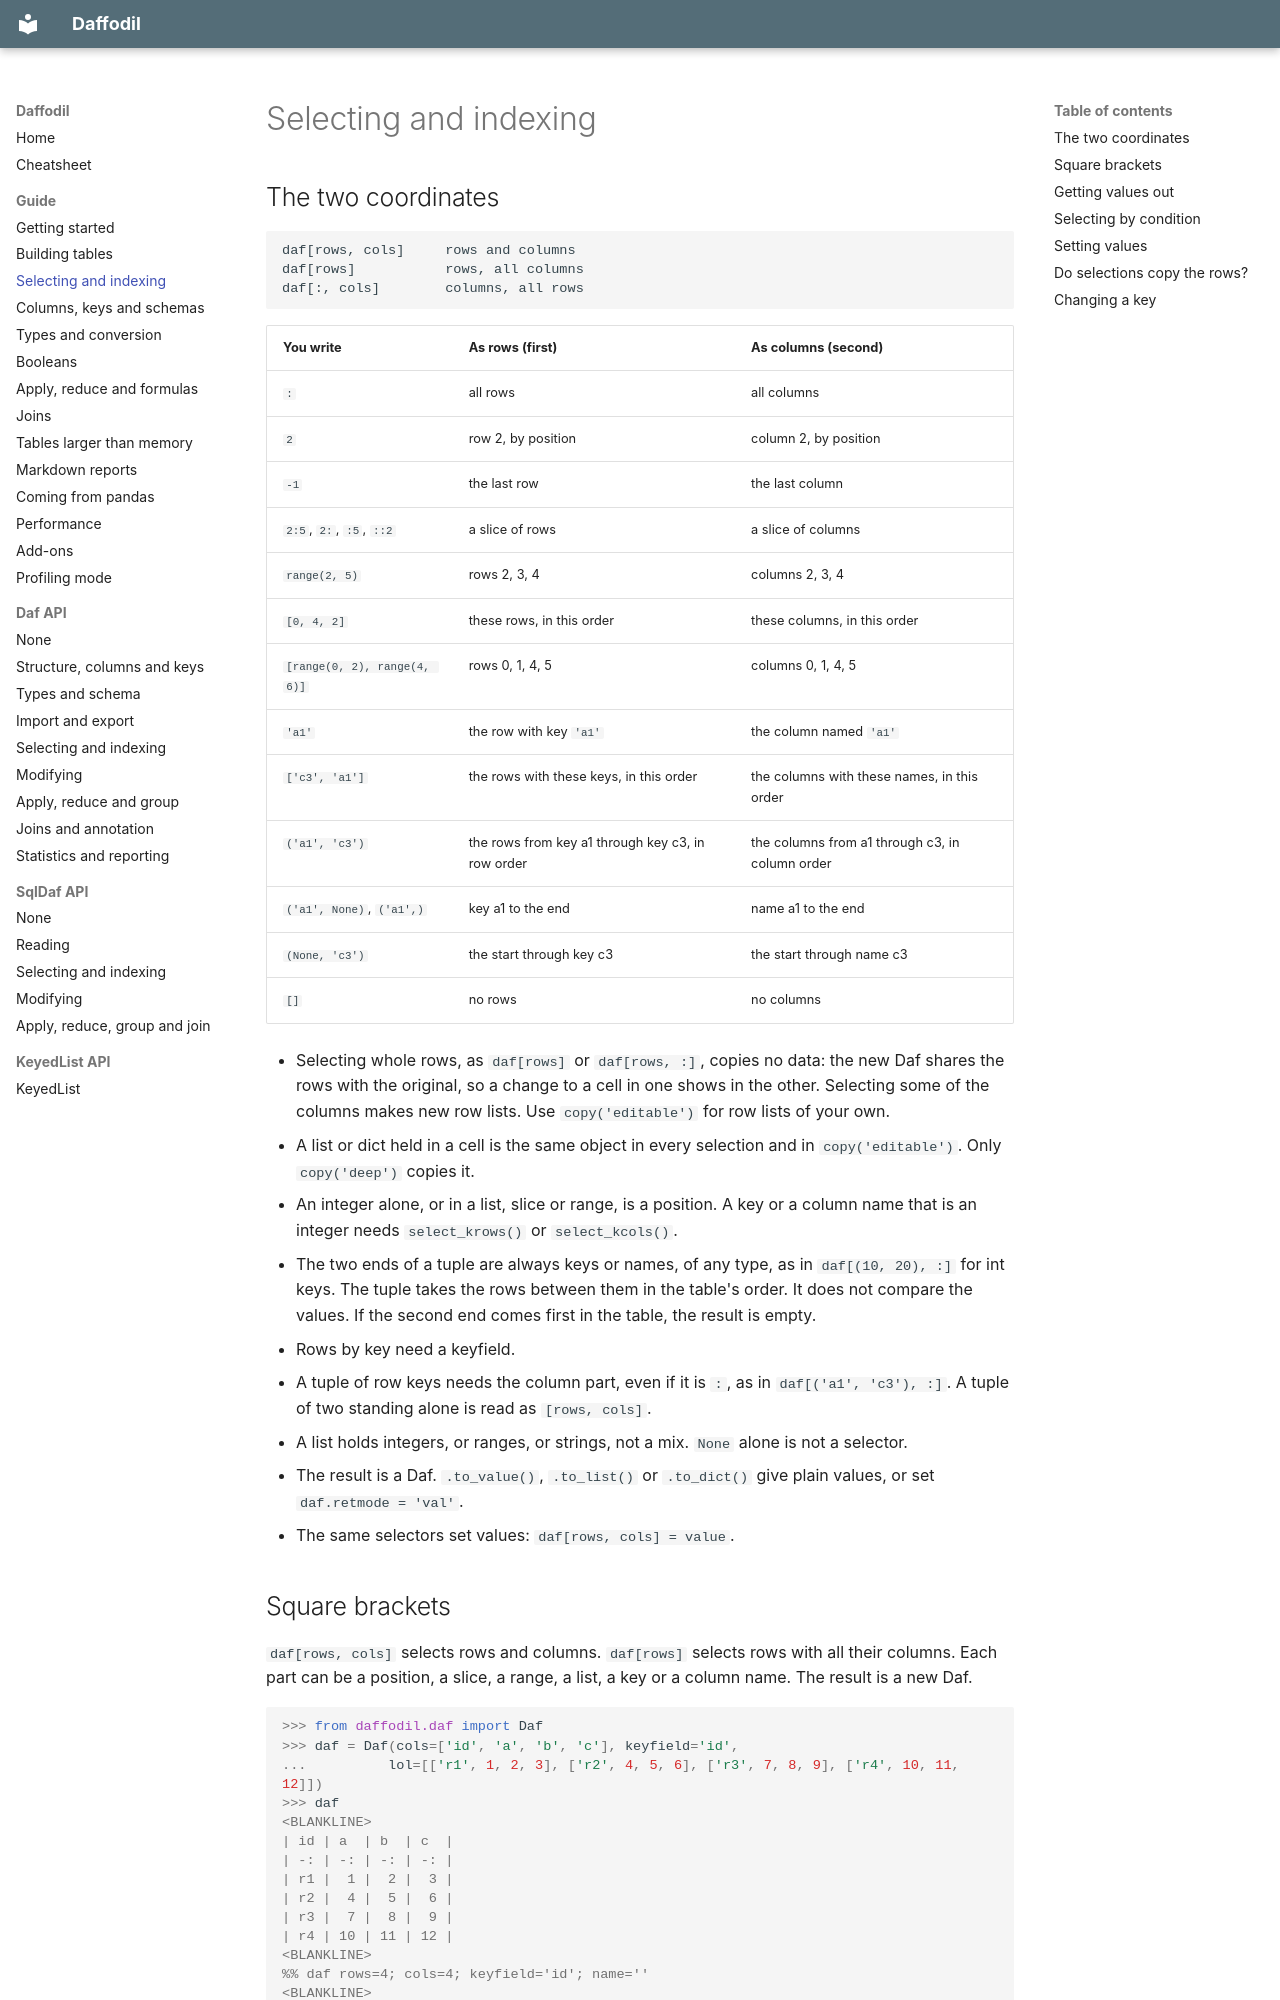

repository: raylutz/daffodil · page: guide/selecting/index.html · generator: mkdocs

# Selecting and indexing

## The two coordinates

<!-- indexing reference: generated by notes/scripts/build_cheatsheet.py -->
```
daf[rows, cols]     rows and columns
daf[rows]           rows, all columns
daf[:, cols]        columns, all rows
```

|          You write           |                  As rows (first)                  |               As columns (second)               |
| :--------------------------- | :------------------------------------------------ | :---------------------------------------------- |
| `:`                          | all rows                                          | all columns                                     |
| `2`                          | row 2, by position                                | column 2, by position                           |
| `-1`                         | the last row                                      | the last column                                 |
| `2:5`, `2:`, `:5`, `::2`     | a slice of rows                                   | a slice of columns                              |
| `range(2, 5)`                | rows 2, 3, 4                                      | columns 2, 3, 4                                 |
| `[0, 4, 2]`                  | these rows, in this order                         | these columns, in this order                    |
| `[range(0, 2), range(4, 6)]` | rows 0, 1, 4, 5                                   | columns 0, 1, 4, 5                              |
| `'a1'`                       | the row with key `'a1'`                           | the column named `'a1'`                         |
| `['c3', 'a1']`               | the rows with these keys, in this order           | the columns with these names, in this order     |
| `('a1', 'c3')`               | the rows from key a1 through key c3, in row order | the columns from a1 through c3, in column order |
| `('a1', None)`, `('a1',)`    | key a1 to the end                                 | name a1 to the end                              |
| `(None, 'c3')`               | the start through key c3                          | the start through name c3                       |
| `[]`                         | no rows                                           | no columns                                      |
